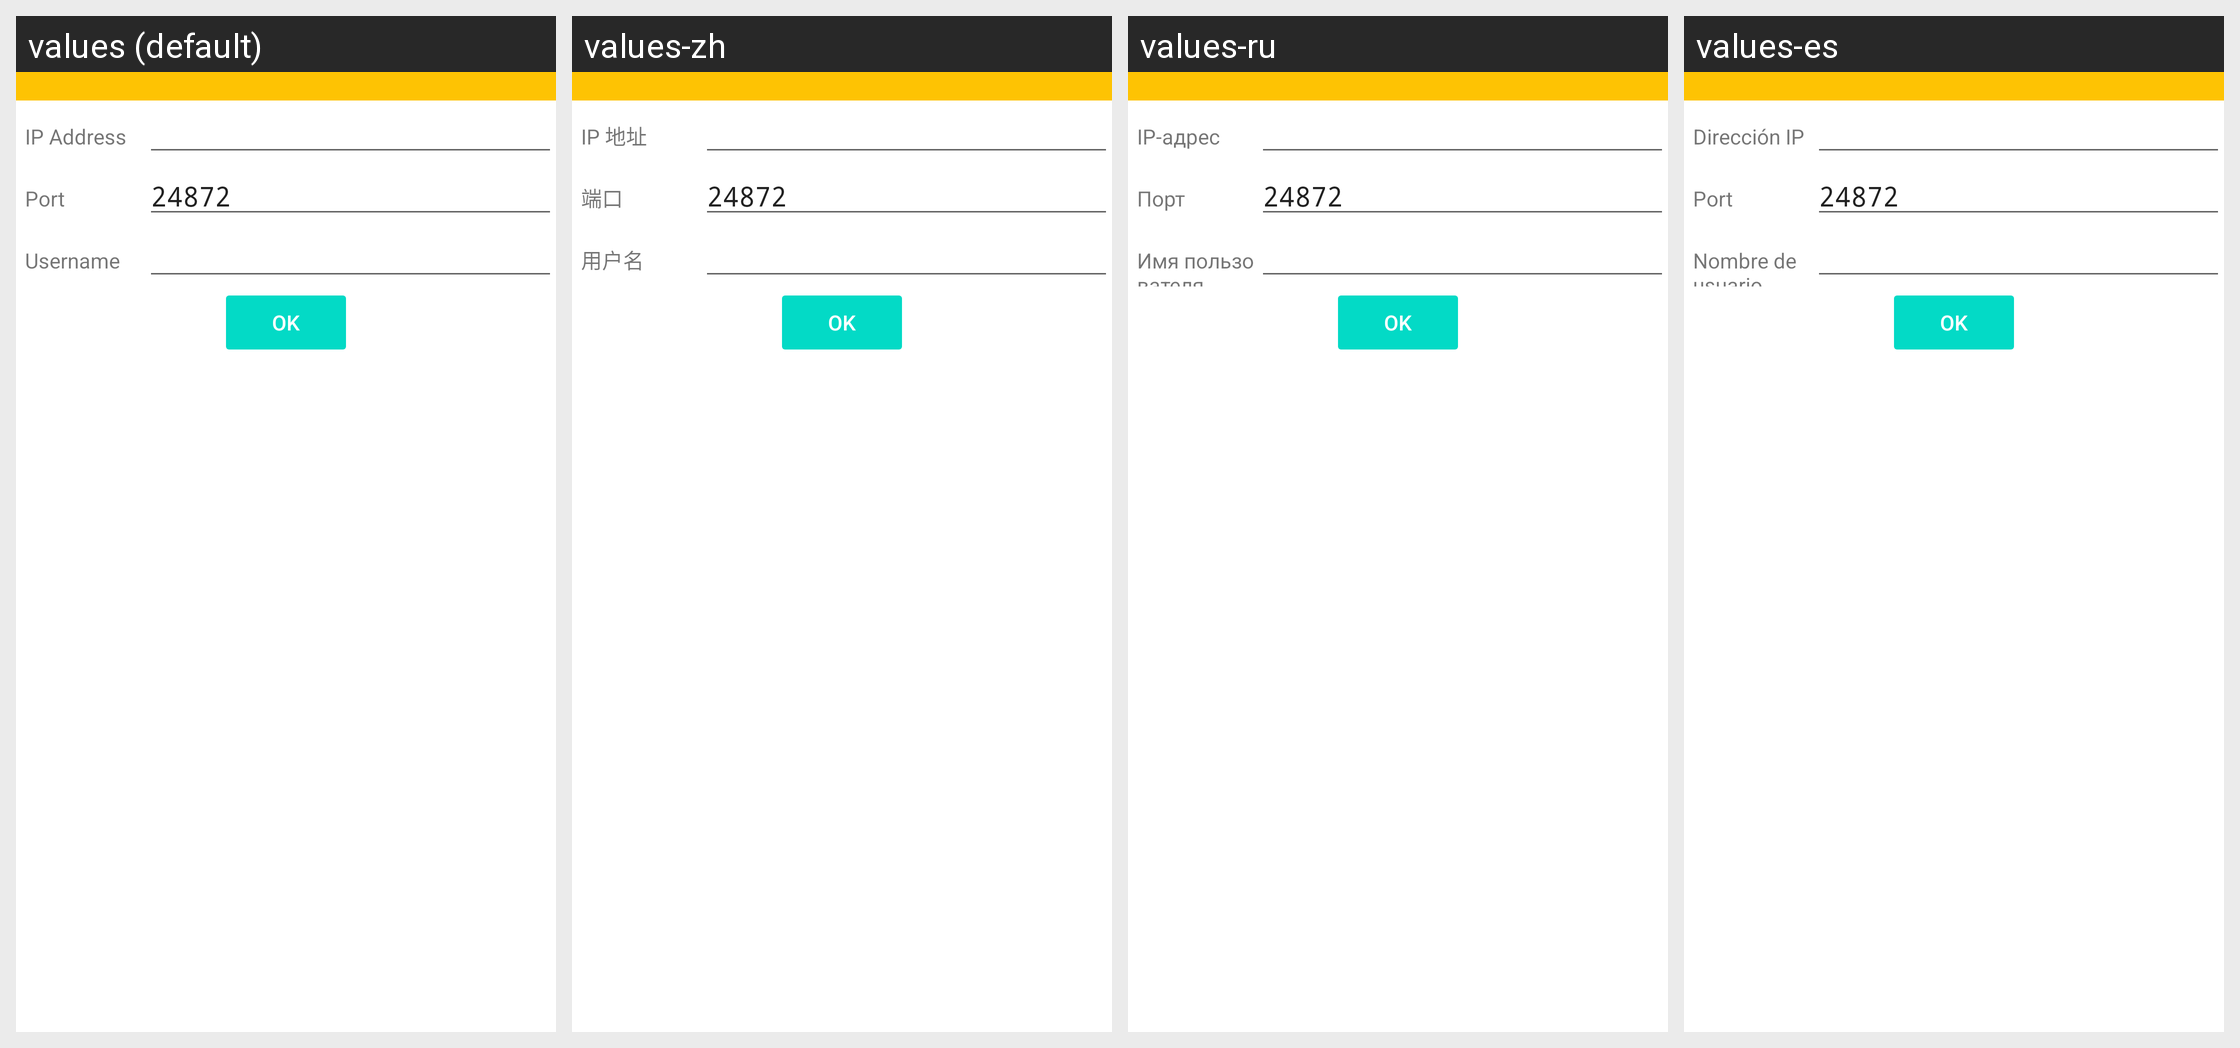

For this localized Android screen grid, give each drawn string resource with its value in every locale shown.
Android screen res/layout/dialog_multiplayer_room.xml rendered under 4 locales, left to right: values (default), values-zh, values-ru, values-es. Device: Nexus 5 (rendered at 1080×1920; each locale shown at half size, 540×960, under a caption strip naming it); theme Theme.MaterialComponents.DayNight.NoActionBar.
Strings drawn on this screen, with the default value and each locale's value (text and hints the layout hard-codes, and strings that could not be matched under every locale, appear in the picture but are not listed):

multiplayer_ip_address
  values: IP Address
  values-zh: IP 地址
  values-ru: IP-адрес
  values-es: Dirección IP

multiplayer_ip_port
  values: Port
  values-zh: 端口
  values-ru: Порт
  values-es: Port

multiplayer_username
  values: Username
  values-zh: 用户名
  values-ru: Имя пользователя
  values-es: Nombre de usuario
